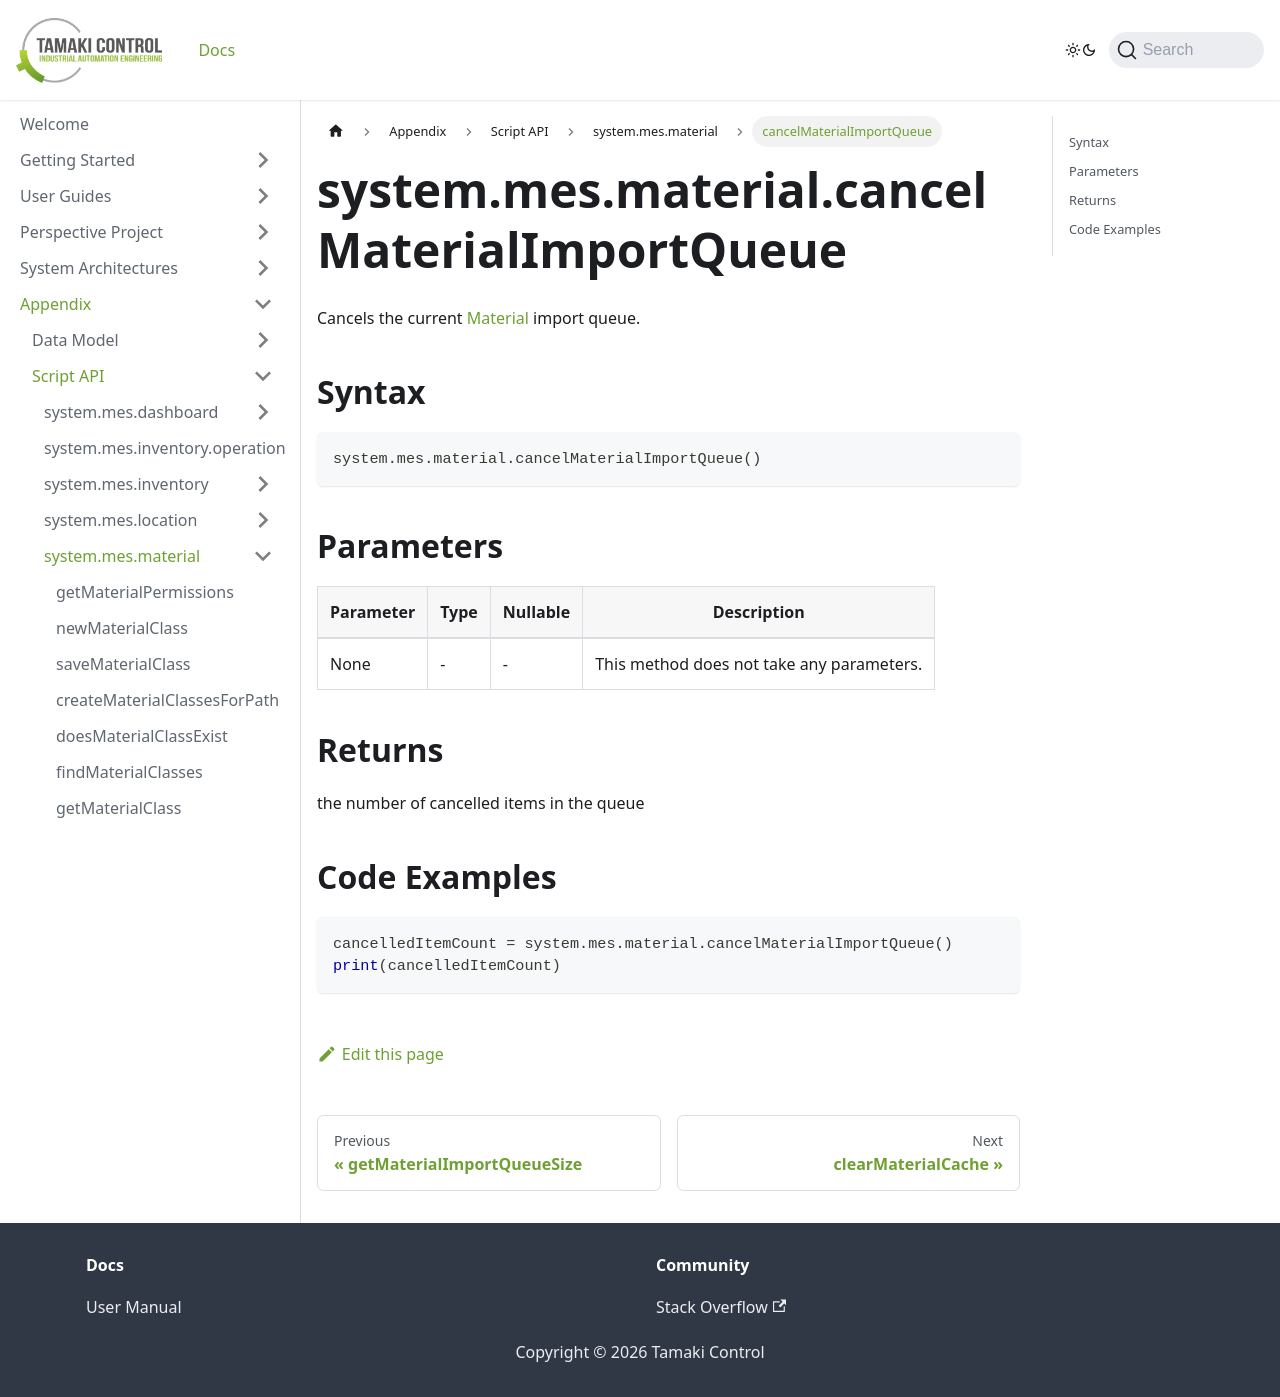

repository: TamakiControl/tamaki-mes-docs · page: docs/appendix/script-api/material-script-api/cancel-material-import-queue/index.html · generator: docusaurus

---
sidebar_position: 62
title: "cancelMaterialImportQueue"
description: "Cancels the current material import queue."
---

# system.mes.material.cancelMaterialImportQueue

Cancels the current [Material](../../data-model/material-model/material) import queue.

## Syntax

```python
system.mes.material.cancelMaterialImportQueue()
```

## Parameters

| Parameter | Type | Nullable | Description                               |
| --------- | ---- | -------- | ----------------------------------------- |
| None      | -    | -        | This method does not take any parameters. |

## Returns

the number of cancelled items in the queue

## Code Examples

```python
cancelledItemCount = system.mes.material.cancelMaterialImportQueue()
print(cancelledItemCount)
```
